Run: headless pygame with SDL's dummy video driver; simulated clock (each Clock.tick advances the game by its frame time, no real sleeping); random seed 0; keys injected as events and as key.get_pressed() state; no mouse input.
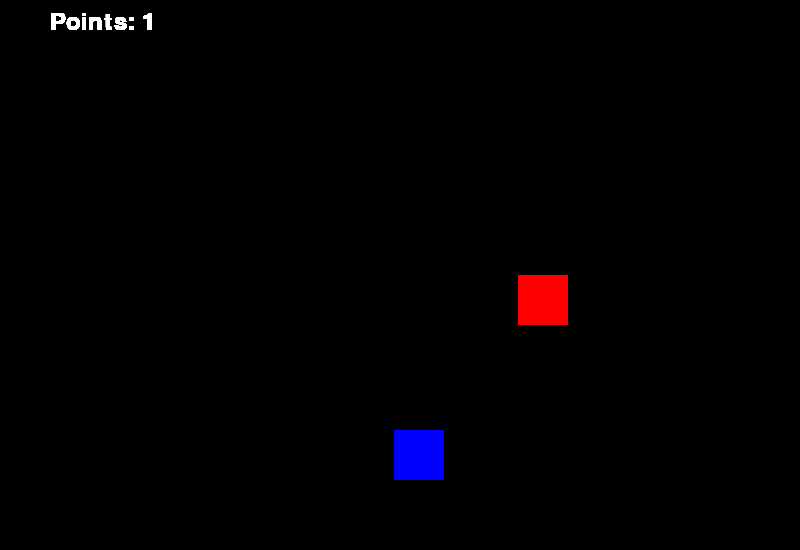
Frame 1 of 4 · flips 1–60 · no input
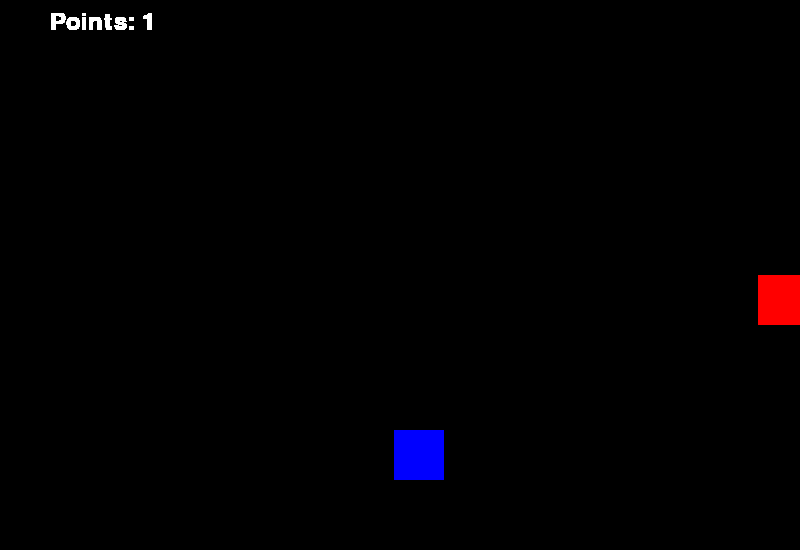
Frame 2 of 4 · flips 61–180 · tapped SPACE, RETURN · held RIGHT (→), D
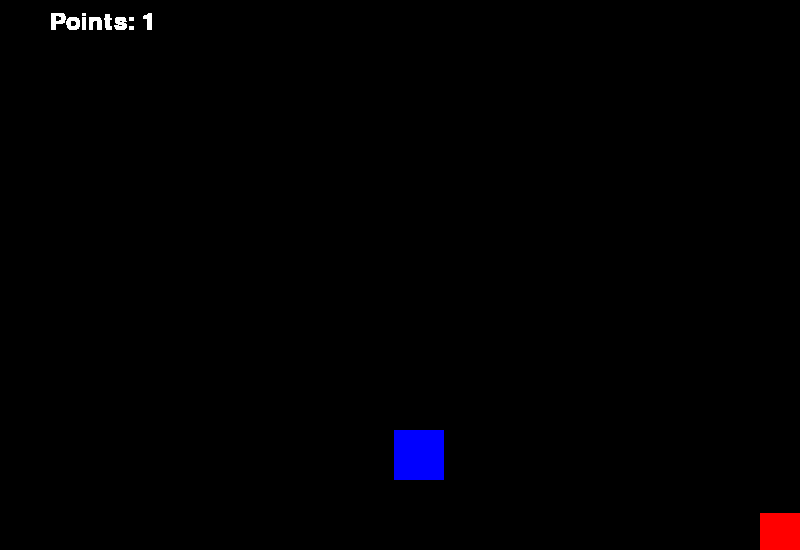
Frame 3 of 4 · flips 181–300 · held DOWN (↓), S
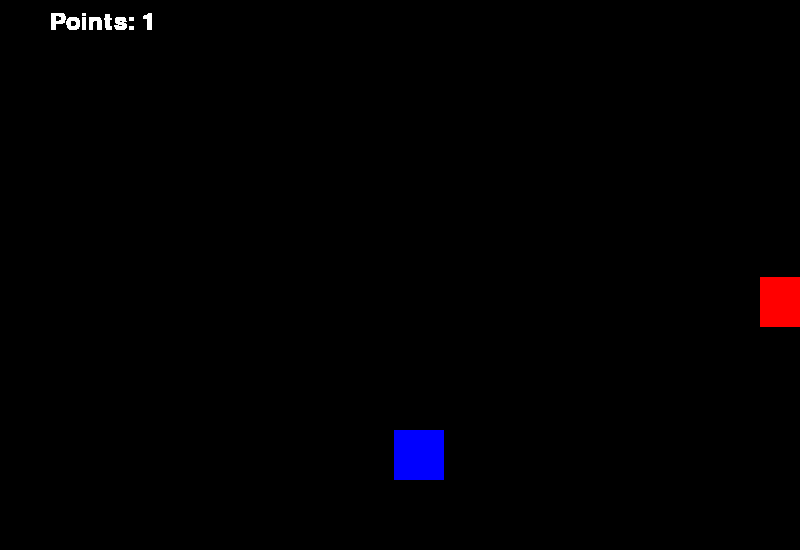
Frame 4 of 4 · flips 301–420 · held LEFT (←), A, UP (↑), W

The pygame program that drew these frames:

import pygame, sys, math, random, time

# Initialize Pygame
pygame.init()

# Constants
BLACK = (0,0,0)
RED = (255,0,0)
WHITE = (255, 255, 255)
BLUE = (0, 0, 255)
FPS = 60
font = pygame.font.Font(None, 36)
last_key = 0
points = 0

# Initialize the screen
WIDTH, HEIGHT = 800, 550#change the numbers to adjust the screen size
screen = pygame.display.set_mode((WIDTH, HEIGHT))
pygame.display.set_caption
clock = pygame.time.Clock()

player_size = 50
player_x, player_y = WIDTH/2, HEIGHT/2
player_drawer_x, player_drawer_y =  player_x, player_y#this sprite is in charge of drawing the player
player_dir = 90
player_speed = 2

apple_size = 50
apple_x, apple_y = WIDTH/2, HEIGHT/2
apple_drawer_x, apple_drawer_y =  player_x, player_y#this sprite is in charge of drawing the player

# Game loop
running = True
while running:
  
  player_rect = pygame.Rect(player_x,player_y, player_size, player_size)
  player_drawer_rect = pygame.Rect(player_drawer_x, player_drawer_y, player_size, player_size)
  apple_rect = pygame.Rect(apple_x,apple_y, apple_size, apple_size)
  apple_drawer_rect = pygame.Rect(apple_drawer_x, apple_drawer_y, apple_size, apple_size)
  
        
# Drawing the player
  if player_drawer_y != player_y:
    pygame.draw.rect(screen, BLACK, (player_drawer_rect))#this is to erase the trail
    player_drawer_y = player_y
    pygame.draw.rect(screen, RED, (player_rect))
  if player_drawer_x != player_x:
    pygame.draw.rect(screen, BLACK, (player_drawer_rect))
    player_drawer_x = player_x
    pygame.draw.rect(screen, RED, (player_rect))

# Drawing the apple
  if apple_drawer_y != apple_y:
    pygame.draw.rect(screen, BLACK, (apple_drawer_rect))#this is to erase the trail
    apple_drawer_y = apple_y
    pygame.draw.rect(screen, BLUE, (apple_rect))
  if apple_drawer_x != apple_x:
    pygame.draw.rect(screen, BLACK, (apple_drawer_rect))
    apple_drawer_x = apple_x
    pygame.draw.rect(screen, BLUE, (apple_rect))


# Keyboard stuff
  for event in pygame.event.get():
    if event.type == pygame.KEYDOWN and last_key != "down":
      if event.key == pygame.K_UP:
        last_key = "up"
        player_dir = 180
    if event.type == pygame.KEYDOWN and last_key != "up":
      if event.key == pygame.K_DOWN:
        player_dir = 0
        last_key = "down"
    if event.type == pygame.KEYDOWN and last_key != "right":
      if event.key == pygame.K_LEFT:
        player_dir = 270
        last_key = "left"
    if event.type == pygame.KEYDOWN and last_key != "left":
      if event.key == pygame.K_RIGHT:
        player_dir = 90
        last_key = "right"
  
# Player_movement
  player_x += math.sin(player_dir*math.pi/180)*player_speed
  player_y += math.cos(player_dir*math.pi/180)*player_speed  

# Collision system
  if player_rect.colliderect(apple_rect):
    apple_x, apple_y = random.randint(0, WIDTH), random.randint(0, HEIGHT)
    pygame.draw.rect(screen, BLUE, (apple_rect))
    pygame.draw.rect(screen, BLACK, (140, 10, 17.5, 30))
    points += 1
  
# points system
  pygame.display.set_caption("points:", str(points))
  text = font.render(f"Points: {points}", True, WHITE)
  screen.blit(text, (50, 10))
  
# Update the display
  pygame.display.flip()

# Cap the frame rate
  clock.tick(FPS)
